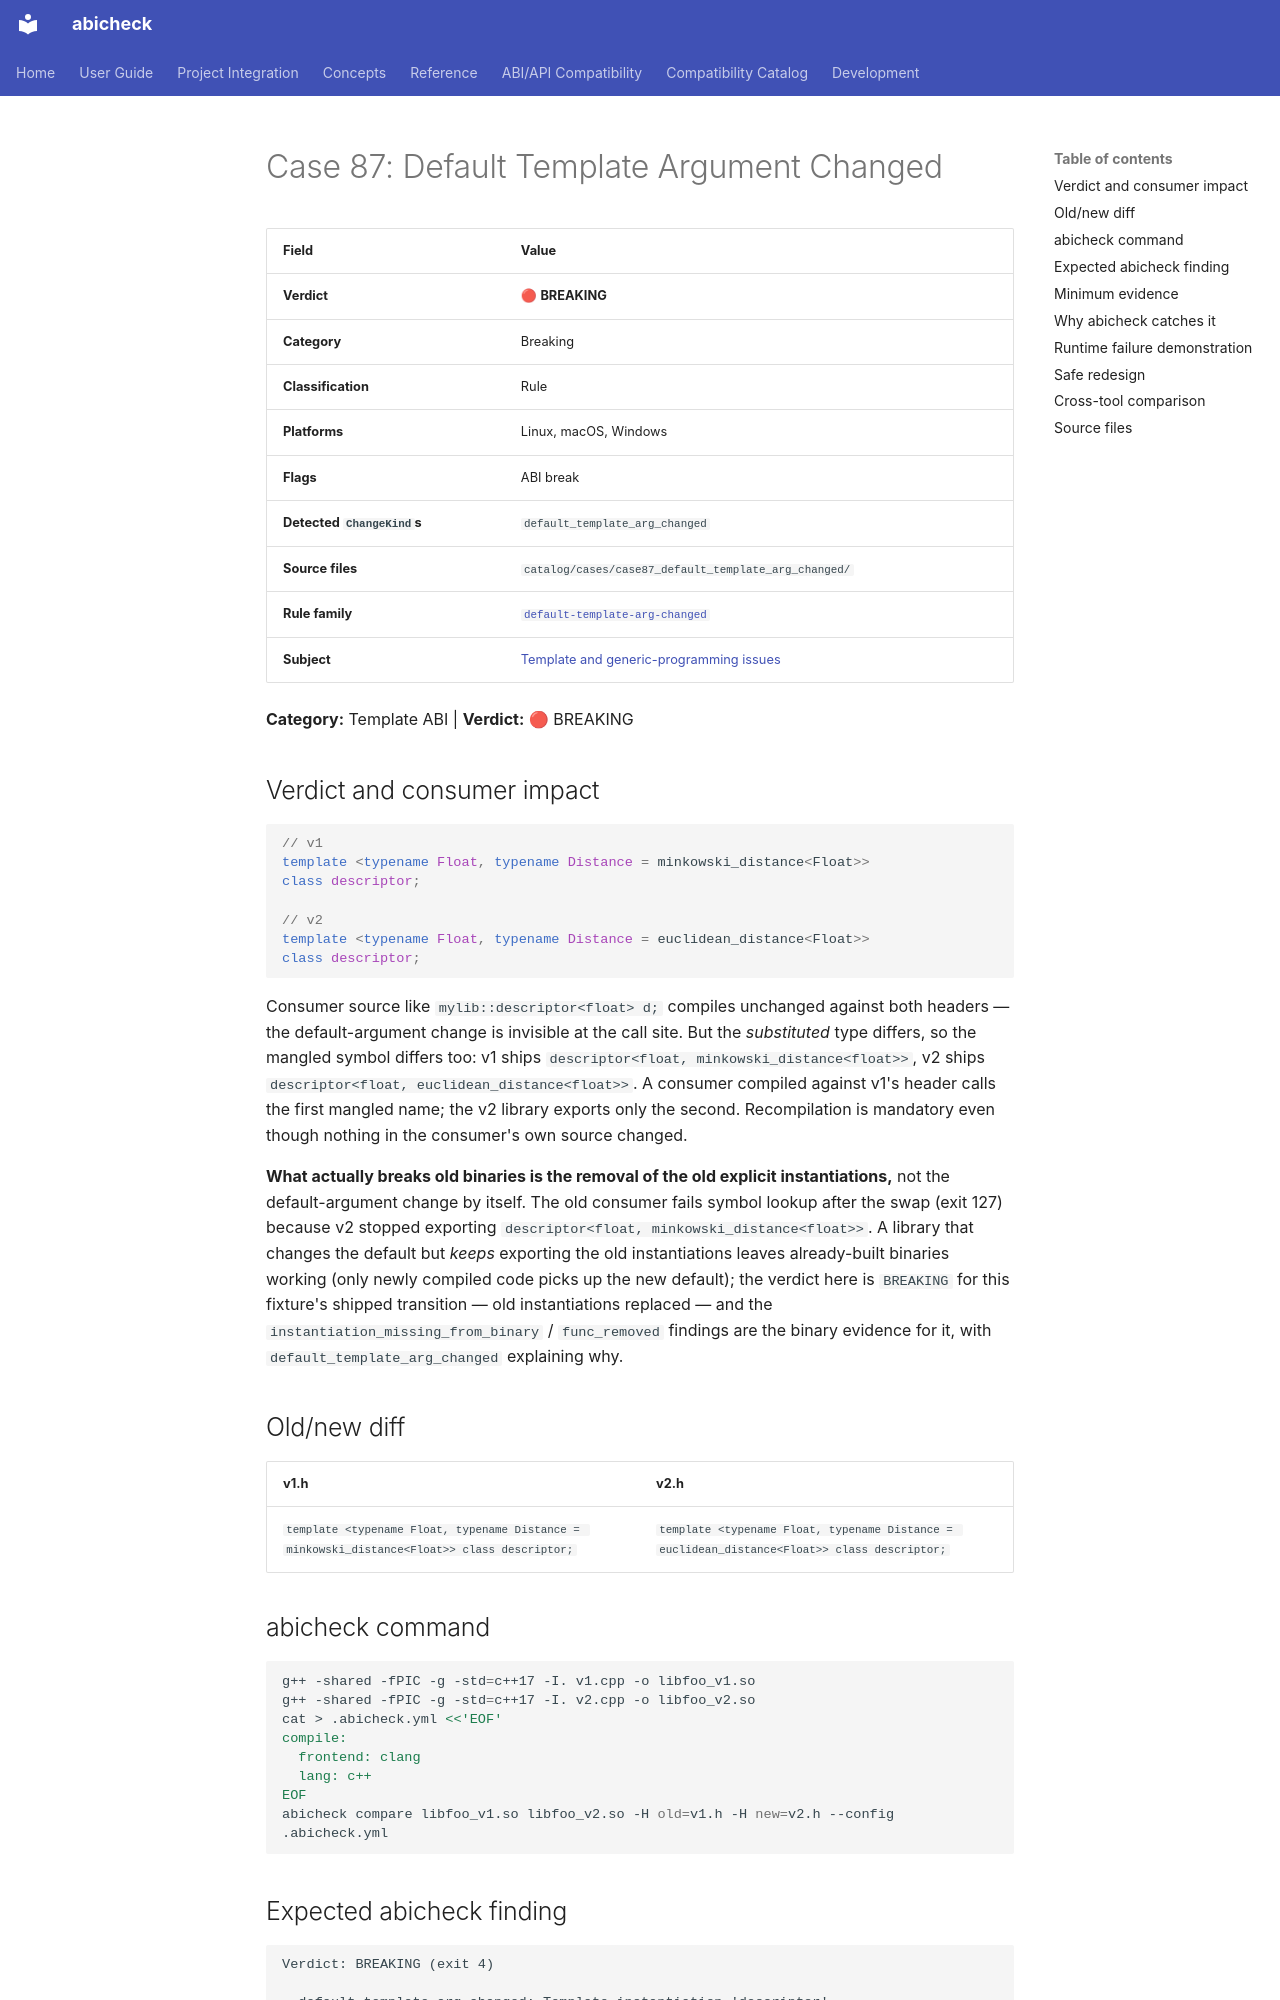

repository: abicheck/abicheck · page: reference/examples/case87_default_template_arg_changed/index.html · generator: mkdocs

<!-- DO NOT EDIT — generated by scripts/gen_examples_docs.py. Source: catalog/cases/<case>/README.md + catalog/ground_truth.json. -->
# Case 87: Default Template Argument Changed

| Field | Value |
|-------|-------|
| **Verdict** | 🔴 **BREAKING** |
| **Category** | Breaking |
| **Classification** | Rule |
| **Platforms** | Linux, macOS, Windows |
| **Flags** | ABI break |
| **Detected `ChangeKind`s** | `default_template_arg_changed` |
| **Source files** | `catalog/cases/case87_default_template_arg_changed/` |
| **Rule family** | [`default-template-arg-changed`](by-rule/default-template-arg-changed.md) |
| **Subject** | [Template and generic-programming issues](by-subject/template-and-generic-programming-issues.md) |

**Category:** Template ABI | **Verdict:** 🔴 BREAKING

## Verdict and consumer impact

```cpp
// v1
template <typename Float, typename Distance = minkowski_distance<Float>>
class descriptor;

// v2
template <typename Float, typename Distance = euclidean_distance<Float>>
class descriptor;
```

Consumer source like `mylib::descriptor<float> d;` compiles unchanged
against both headers — the default-argument change is invisible at the call
site. But the *substituted* type differs, so the mangled symbol differs
too: v1 ships `descriptor<float, minkowski_distance<float>>`, v2 ships
`descriptor<float, euclidean_distance<float>>`. A consumer compiled against
v1's header calls the first mangled name; the v2 library exports only the
second. Recompilation is mandatory even though nothing in the consumer's
own source changed.

**What actually breaks old binaries is the removal of the old explicit
instantiations,** not the default-argument change by itself. The old
consumer fails symbol lookup after the swap (exit 127) because v2 stopped
exporting `descriptor<float, minkowski_distance<float>>`. A library that
changes the default but *keeps* exporting the old instantiations leaves
already-built binaries working (only newly compiled code picks up the new
default); the verdict here is `BREAKING` for this fixture's shipped
transition — old instantiations replaced — and the
`instantiation_missing_from_binary` / `func_removed` findings are the binary
evidence for it, with `default_template_arg_changed` explaining why.

## Old/new diff

| v1.h | v2.h |
|------|------|
| `template <typename Float, typename Distance = minkowski_distance<Float>> class descriptor;` | `template <typename Float, typename Distance = euclidean_distance<Float>> class descriptor;` |

## abicheck command

```bash
g++ -shared -fPIC -g -std=c++17 -I. v1.cpp -o libfoo_v1.so
g++ -shared -fPIC -g -std=c++17 -I. v2.cpp -o libfoo_v2.so
cat > .abicheck.yml <<'EOF'
compile:
  frontend: clang
  lang: c++
EOF
abicheck compare libfoo_v1.so libfoo_v2.so -H old=v1.h -H new=v2.h --config .abicheck.yml
```
